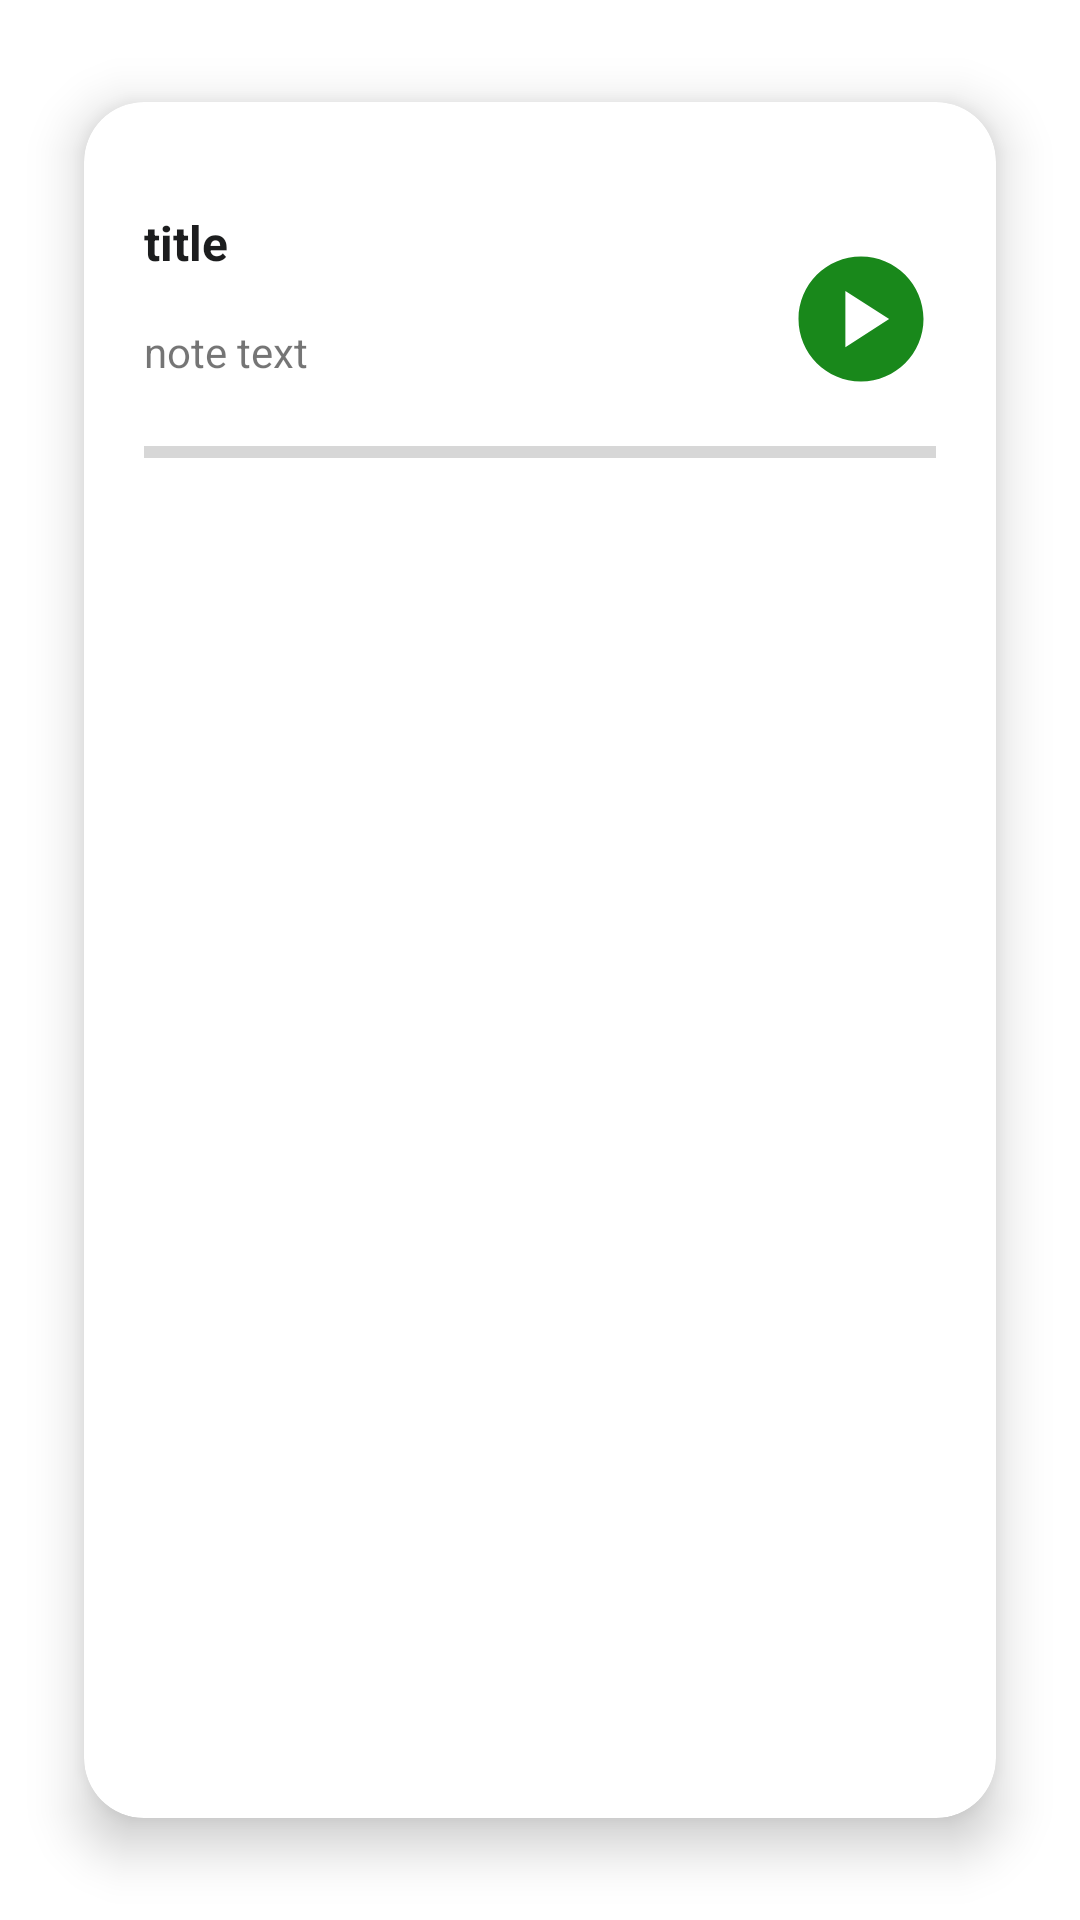

This screen was rendered from an Android layout file. Write that file and the resources it references.
<!-- AndroidManifest.xml: application theme Theme.LerntagebuchApp -->
<!-- res/layout/rv_all_themes_item_row.xml -->
<?xml version="1.0" encoding="utf-8"?>
<LinearLayout xmlns:android="http://schemas.android.com/apk/res/android"
    xmlns:app="http://schemas.android.com/apk/res-auto"
    xmlns:tools="http://schemas.android.com/tools"
    android:layout_width="match_parent"
    android:layout_height="wrap_content"
    android:orientation="vertical"
    android:id="@+id/rv_item_linear_layout_all_themes">

    <androidx.cardview.widget.CardView
        android:id="@+id/themeCardView"
        android:layout_width="match_parent"
        android:layout_height="match_parent"

        android:layout_margin="10dp"
        android:layout_marginTop="4dp"
        app:cardBackgroundColor="@color/white"
        app:cardCornerRadius="20dp"
        app:cardElevation="10dp"
        app:cardMaxElevation="12dp"
        app:cardPreventCornerOverlap="true"
        app:cardUseCompatPadding="true">

        <androidx.constraintlayout.widget.ConstraintLayout
            android:layout_width="match_parent"
            android:layout_height="wrap_content"
            android:padding="20sp">

            <TextView
                android:id="@+id/tvGoalIdAllThemes"
                android:layout_width="wrap_content"
                android:layout_height="wrap_content"
                android:layout_marginTop="51dp"
                android:text="id"
                android:textSize="34sp"
                android:textStyle="bold"
                android:visibility="gone"
                app:layout_constraintStart_toStartOf="parent"
                app:layout_constraintTop_toTopOf="parent" />

            <TextView
                android:id="@+id/tvGoalThemeAllThemes"
                android:layout_width="0dp"
                android:layout_height="wrap_content"
                android:layout_marginTop="16dp"
                android:layout_marginEnd="50dp"
                android:text="title"
                android:textColor="#1C1D1E"
                android:textSize="16sp"
                android:textStyle="bold"
                app:layout_constraintEnd_toStartOf="@+id/imgStartTheme"
                app:layout_constraintStart_toStartOf="parent"
                app:layout_constraintTop_toTopOf="parent" />

            <TextView
                android:id="@+id/tvGoalTimeAllThemes"
                android:layout_width="wrap_content"
                android:layout_height="wrap_content"
                android:layout_marginTop="16dp"
                android:text="note text"
                app:layout_constraintStart_toStartOf="@+id/tvGoalThemeAllThemes"
                app:layout_constraintTop_toBottomOf="@+id/tvGoalThemeAllThemes" />

            <ImageView
                android:id="@+id/imgUpdateGoal"
                android:layout_width="50dp"
                android:layout_height="50dp"
                android:layout_marginTop="16dp"
                android:visibility="gone"
                app:layout_constraintStart_toStartOf="@+id/tvGoalTimeAllThemes"
                app:layout_constraintTop_toBottomOf="@+id/tvGoalTimeAllThemes"
                app:srcCompat="@drawable/icon_write" />

            <ImageView
                android:id="@+id/imgStartTheme"
                android:layout_width="50dp"
                android:layout_height="50dp"
                app:layout_constraintBottom_toBottomOf="parent"
                app:layout_constraintEnd_toEndOf="parent"
                app:layout_constraintTop_toTopOf="parent"
                app:srcCompat="@drawable/icon_play_green" />

            <ProgressBar
                android:id="@+id/progressBar"
                style="?android:attr/progressBarStyleHorizontal"
                android:layout_width="0dp"
                android:layout_height="wrap_content"
                android:layout_marginTop="16dp"
                app:layout_constraintEnd_toEndOf="parent"
                app:layout_constraintHorizontal_bias="0.5"
                app:layout_constraintStart_toStartOf="parent"
                app:layout_constraintTop_toBottomOf="@+id/tvGoalTimeAllThemes" />
        </androidx.constraintlayout.widget.ConstraintLayout>
    </androidx.cardview.widget.CardView>
</LinearLayout>
<!-- resources referenced by this layout -->
<resources>
  <!-- drawable icon_play_green (drawable) -->
  <vector android:height="24dp" android:tint="#19881B"
      android:viewportHeight="24" android:viewportWidth="24"
      android:width="24dp" xmlns:android="http://schemas.android.com/apk/res/android">
      <path android:fillColor="@android:color/white" android:pathData="M12,2C6.48,2 2,6.48 2,12s4.48,10 10,10s10,-4.48 10,-10S17.52,2 12,2zM9.5,16.5v-9l7,4.5L9.5,16.5z"/>
  </vector>
  <!-- drawable icon_write (drawable) -->
  <vector android:height="24dp" android:tint="#2DCF21"
      android:viewportHeight="24" android:viewportWidth="24"
      android:width="24dp" xmlns:android="http://schemas.android.com/apk/res/android">
      <path android:fillColor="@android:color/white" android:pathData="M3,17.25V21h3.75L17.81,9.94l-3.75,-3.75L3,17.25zM20.71,7.04c0.39,-0.39 0.39,-1.02 0,-1.41l-2.34,-2.34c-0.39,-0.39 -1.02,-0.39 -1.41,0l-1.83,1.83 3.75,3.75 1.83,-1.83z"/>
  </vector>
  <style name="Theme.LerntagebuchApp" parent="Theme.MaterialComponents.DayNight.DarkActionBar">
          
          <item name="colorPrimary">@color/purple_500</item>
          <item name="colorPrimaryVariant">@color/purple_700</item>
          <item name="colorOnPrimary">@color/white</item>
          
          <item name="colorSecondary">@color/teal_200</item>
          <item name="colorSecondaryVariant">@color/teal_700</item>
          <item name="colorOnSecondary">@color/black</item>
          
          <item name="android:statusBarColor" tools:targetApi="l">?attr/colorPrimaryVariant</item>
          
      </style>
  <!-- not gathered from this repository: default colours our renderer supplied (Android Studio template values) -->
  <color name="purple_500">#FF6200EE</color>
  <color name="purple_700">#FF3700B3</color>
  <color name="teal_200">#FF03DAC5</color>
  <color name="teal_700">#FF018786</color>
  <color name="black">#FF000000</color>
  <color name="white">#FFFFFFFF</color>
</resources>
